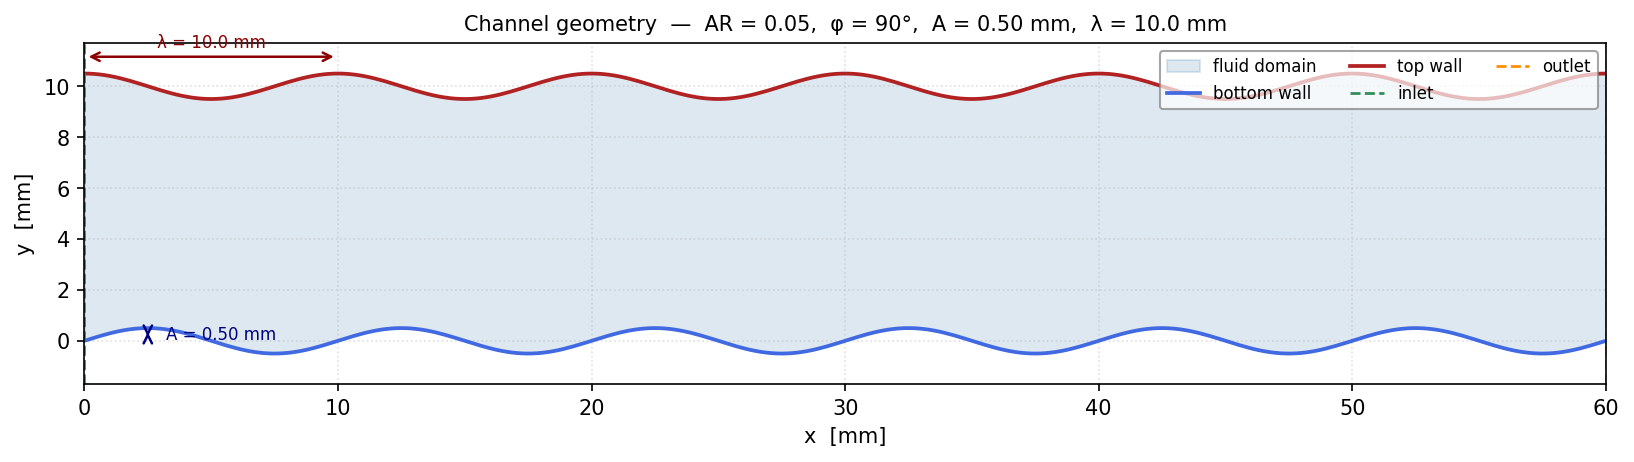

The table this chart was drawn from, first rows:
x [m], y_bottom [m], y_top [m]
0.0, 0.0, 0.0105
0.0002007, 6.287509420179388e-05, 0.0105
0.0004013, 0.0001248, 0.01048
0.000602, 0.0001846, 0.01046
0.0008027, 0.0002416, 0.01044
0.001003, 0.0002947, 0.0104
0.001204, 0.0003432, 0.01036
0.001405, 0.0003862, 0.01032
0.001605, 0.0004231, 0.01027
0.001806, 0.0004532, 0.01021
0.002007, 0.0004762, 0.01015
0.002207, 0.0004916, 0.01009
0.002408, 0.0004992, 0.01003
0.002609, 0.0004988, 0.009966
0.002809, 0.0004906, 0.009903
0.00301, 0.0004745, 0.009842
0.003211, 0.000451, 0.009784
0.003411, 0.0004202, 0.009729
0.003612, 0.0003828, 0.009678
0.003813, 0.0003394, 0.009633
0.004013, 0.0002905, 0.009593
0.004214, 0.000237, 0.00956
0.004415, 0.0001798, 0.009533
0.004615, 0.0001197, 0.009515
0.004816, 5.765992269599706e-05, 0.009503
0.005017, -5.253402759467828e-06, 0.0095
0.005217, -6.80833245481232e-05, 0.009505
0.005418, -0.0001298, 0.009517
0.005619, -0.0001895, 0.009537
0.005819, -0.0002462, 0.009565
0.00602, -0.000299, 0.009599
0.006221, -0.000347, 0.00964
0.006421, -0.0003895, 0.009686
0.006622, -0.0004258, 0.009738
0.006823, -0.0004554, 0.009794
0.007023, -0.0004777, 0.009853
0.007224, -0.0004925, 0.009914
0.007425, -0.0004994, 0.009976
0.007625, -0.0004984, 0.01004
0.007826, -0.0004895, 0.0101
0.008027, -0.0004729, 0.01016
0.008227, -0.0004487, 0.01022
0.008428, -0.0004174, 0.01028
0.008629, -0.0003794, 0.01033
0.008829, -0.0003355, 0.01037
0.00903, -0.0002862, 0.01041
0.009231, -0.0002324, 0.01044
0.009431, -0.0001748, 0.01047
0.009632, -0.0001146, 0.01049
0.009833, -5.2438385764853304e-05, 0.0105
0.01003, 1.0506225564237172e-05, 0.0105
0.01023, 7.328403876714056e-05, 0.01049
0.01043, 0.0001349, 0.01048
0.01064, 0.0001944, 0.01046
0.01084, 0.0002508, 0.01043
0.01104, 0.0003032, 0.0104
0.01124, 0.0003508, 0.01036
0.01144, 0.0003928, 0.01031
0.01164, 0.0004286, 0.01026
0.01184, 0.0004576, 0.0102
... 240 more rows
